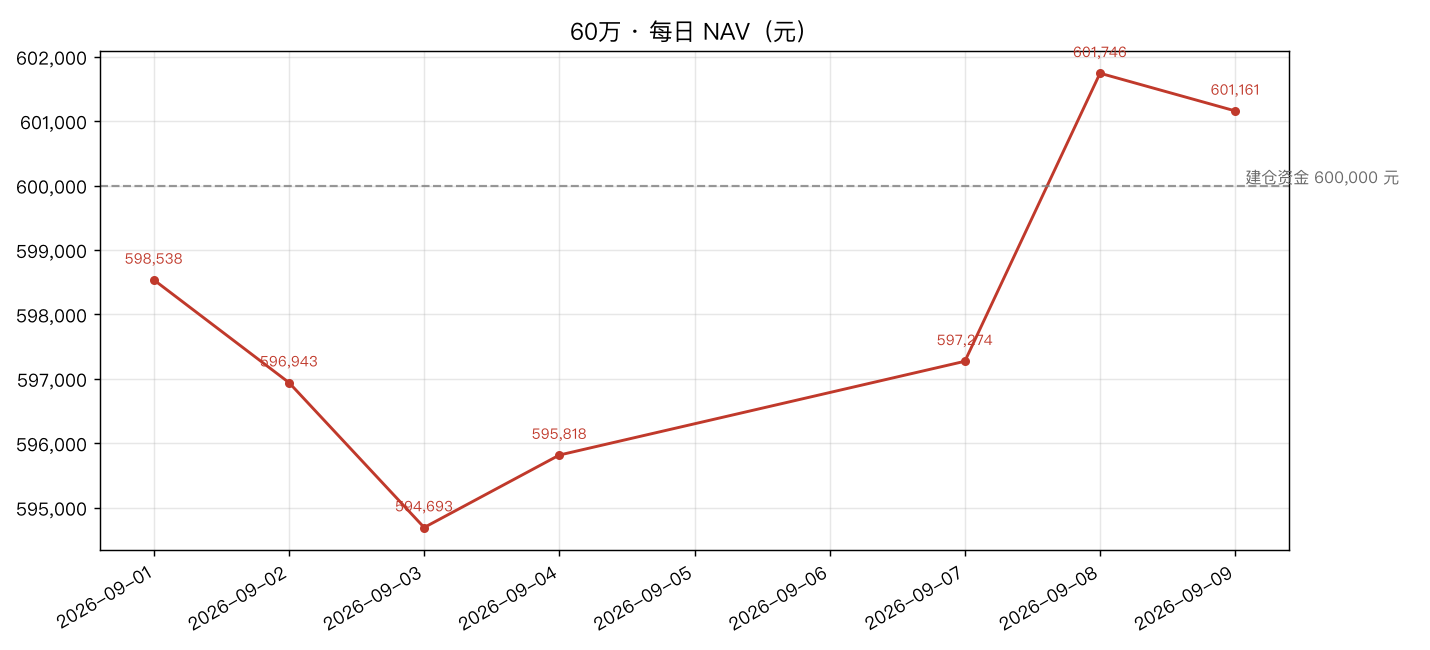

The data file committed next to this chart (first rows):
date, nav, 涨幅%
2026-09-01, 598538, 
2026-09-02, 596943, -0.2665
2026-09-03, 594693, -0.3769
2026-09-04, 595818, 0.1892
2026-09-07, 597274, 0.2444
2026-09-08, 601746, 0.7487
2026-09-09, 601161, -0.0972
